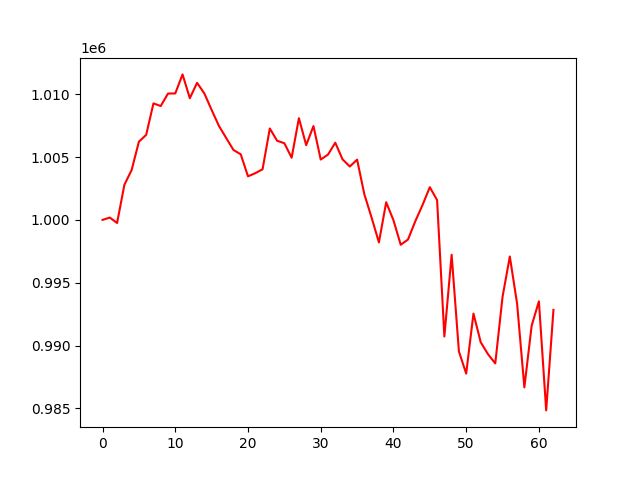

Values plotted in this chart, from the file beside it:
, 0
0, 1000000
1, 1000184
2, 999752
3, 1002786
4, 1003966
5, 1006220
6, 1006764
7, 1009267
8, 1009055
9, 1010047
10, 1010061
11, 1011572
12, 1009678
13, 1010902
14, 1010057
15, 1008745
16, 1007481
17, 1006513
18, 1005561
19, 1005216
20, 1003464
21, 1003714
22, 1004022
23, 1007271
24, 1006294
25, 1006097
26, 1004943
27, 1008089
28, 1005944
29, 1007463
30, 1004799
31, 1005194
32, 1006139
33, 1004818
34, 1004245
35, 1004794
36, 1002032
37, 1000172
38, 998209
39, 1001402
40, 999973
41, 998020
42, 998438
43, 999889
44, 1001185
45, 1002600
46, 1001579
47, 990724
48, 997226
49, 989538
50, 987773
51, 992549
52, 990266
53, 989316
54, 988588
55, 993879
56, 997087
57, 993344
58, 986678
59, 991580
... 3 more rows
